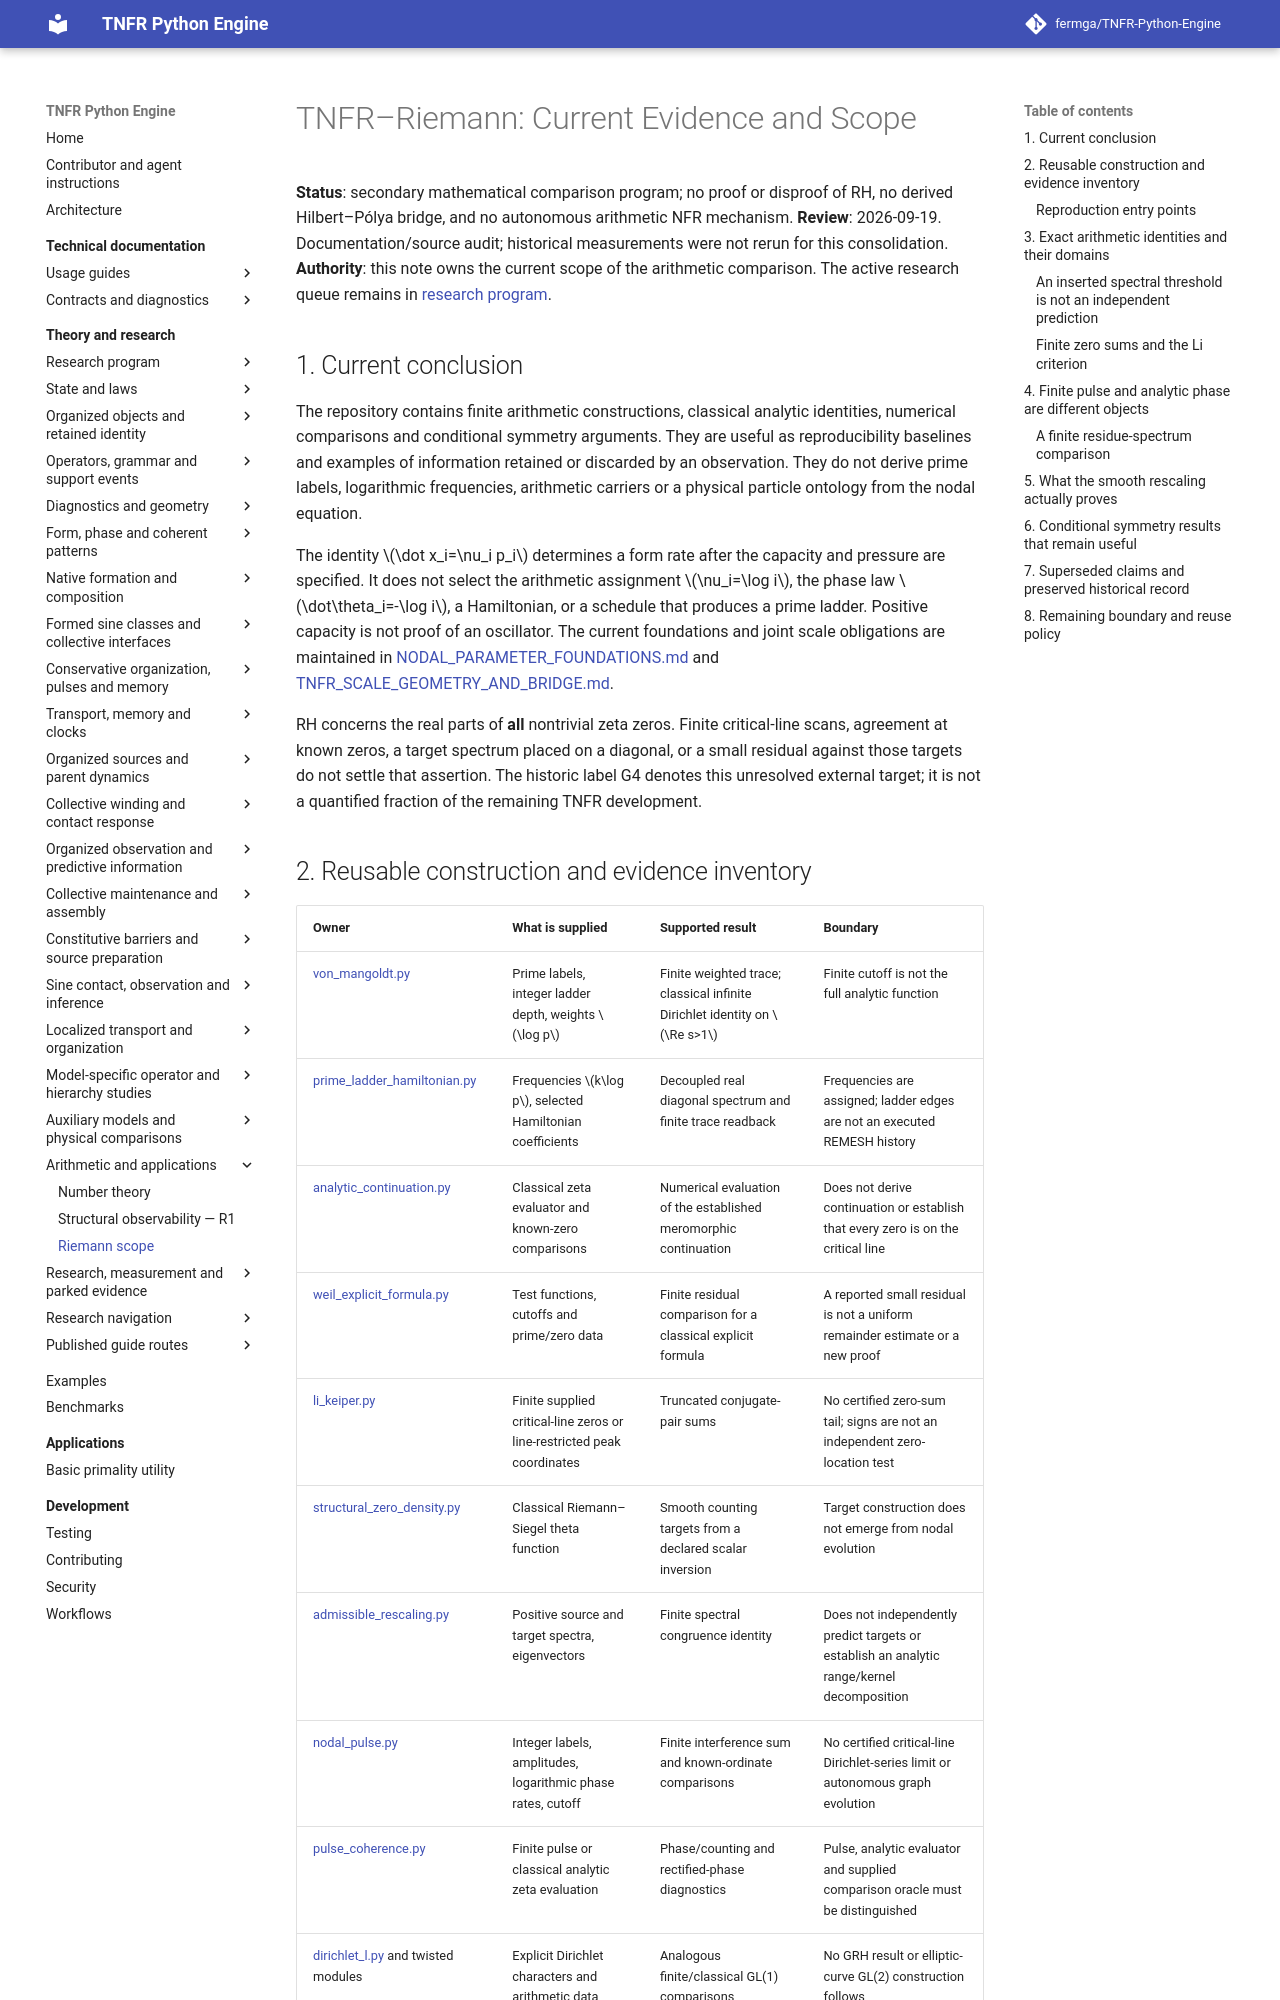

repository: fermga/TNFR-Python-Engine · page: theory/TNFR_RIEMANN_RESEARCH_NOTES/index.html · generator: mkdocs

# TNFR–Riemann: Current Evidence and Scope

**Status**: secondary mathematical comparison program; no proof or disproof of RH,
no derived Hilbert–Pólya bridge, and no autonomous arithmetic NFR mechanism.
**Review**: 2026-09-19. Documentation/source audit; historical measurements were
not rerun for this consolidation.
**Authority**: this note owns the current scope of the arithmetic comparison.
The active research queue remains in
[research program](RESEARCH_PROGRAM.md#research-current-question).

## 1. Current conclusion

The repository contains finite arithmetic constructions, classical analytic
identities, numerical comparisons and conditional symmetry arguments. They are
useful as reproducibility baselines and examples of information retained or
discarded by an observation. They do not derive prime labels, logarithmic
frequencies, arithmetic carriers or a physical particle ontology from the nodal
equation.

The identity $\dot x_i=\nu_i p_i$ determines a form rate after the capacity and
pressure are specified. It does not select the arithmetic assignment
$\nu_i=\log i$, the phase law $\dot\theta_i=-\log i$, a Hamiltonian, or a
schedule that produces a prime ladder. Positive capacity is not proof of an
oscillator. The current foundations and joint scale obligations are maintained in
[NODAL_PARAMETER_FOUNDATIONS.md](NODAL_PARAMETER_FOUNDATIONS.md) and
[TNFR_SCALE_GEOMETRY_AND_BRIDGE.md](TNFR_SCALE_GEOMETRY_AND_BRIDGE.md).

RH concerns the real parts of **all** nontrivial zeta zeros. Finite critical-line
scans, agreement at known zeros, a target spectrum placed on a diagonal, or a
small residual against those targets do not settle that assertion. The historic
label G4 denotes this unresolved external target; it is not a quantified
fraction of the remaining TNFR development.

## 2. Reusable construction and evidence inventory

| Owner | What is supplied | Supported result | Boundary |
|---|---|---|---|
| [von_mangoldt.py](../src/tnfr/riemann/von_mangoldt.py) | Prime labels, integer ladder depth, weights $\log p$ | Finite weighted trace; classical infinite Dirichlet identity on $\Re s>1$ | Finite cutoff is not the full analytic function |
| [prime_ladder_hamiltonian.py](../src/tnfr/riemann/prime_ladder_hamiltonian.py) | Frequencies $k\log p$, selected Hamiltonian coefficients | Decoupled real diagonal spectrum and finite trace readback | Frequencies are assigned; ladder edges are not an executed REMESH history |
| [analytic_continuation.py](../src/tnfr/riemann/analytic_continuation.py) | Classical zeta evaluator and known-zero comparisons | Numerical evaluation of the established meromorphic continuation | Does not derive continuation or establish that every zero is on the critical line |
| [weil_explicit_formula.py](../src/tnfr/riemann/weil_explicit_formula.py) | Test functions, cutoffs and prime/zero data | Finite residual comparison for a classical explicit formula | A reported small residual is not a uniform remainder estimate or a new proof |
| [li_keiper.py](../src/tnfr/riemann/li_keiper.py) | Finite supplied critical-line zeros or line-restricted peak coordinates | Truncated conjugate-pair sums | No certified zero-sum tail; signs are not an independent zero-location test |
| [structural_zero_density.py](../src/tnfr/riemann/structural_zero_density.py) | Classical Riemann–Siegel theta function | Smooth counting targets from a declared scalar inversion | Target construction does not emerge from nodal evolution |
| [admissible_rescaling.py](../src/tnfr/riemann/admissible_rescaling.py) | Positive source and target spectra, eigenvectors | Finite spectral congruence identity | Does not independently predict targets or establish an analytic range/kernel decomposition |
| [nodal_pulse.py](../src/tnfr/riemann/nodal_pulse.py) | Integer labels, amplitudes, logarithmic phase rates, cutoff | Finite interference sum and known-ordinate comparisons | No certified critical-line Dirichlet-series limit or autonomous graph evolution |
| [pulse_coherence.py](../src/tnfr/riemann/pulse_coherence.py) | Finite pulse or classical analytic zeta evaluation | Phase/counting and rectified-phase diagnostics | Pulse, analytic evaluator and supplied comparison oracle must be distinguished |
| [dirichlet_l.py](../src/tnfr/riemann/dirichlet_l.py) and twisted modules | Explicit Dirichlet characters and arithmetic data | Analogous finite/classical GL(1) comparisons | No GRH result or elliptic-curve GL(2) construction follows |
